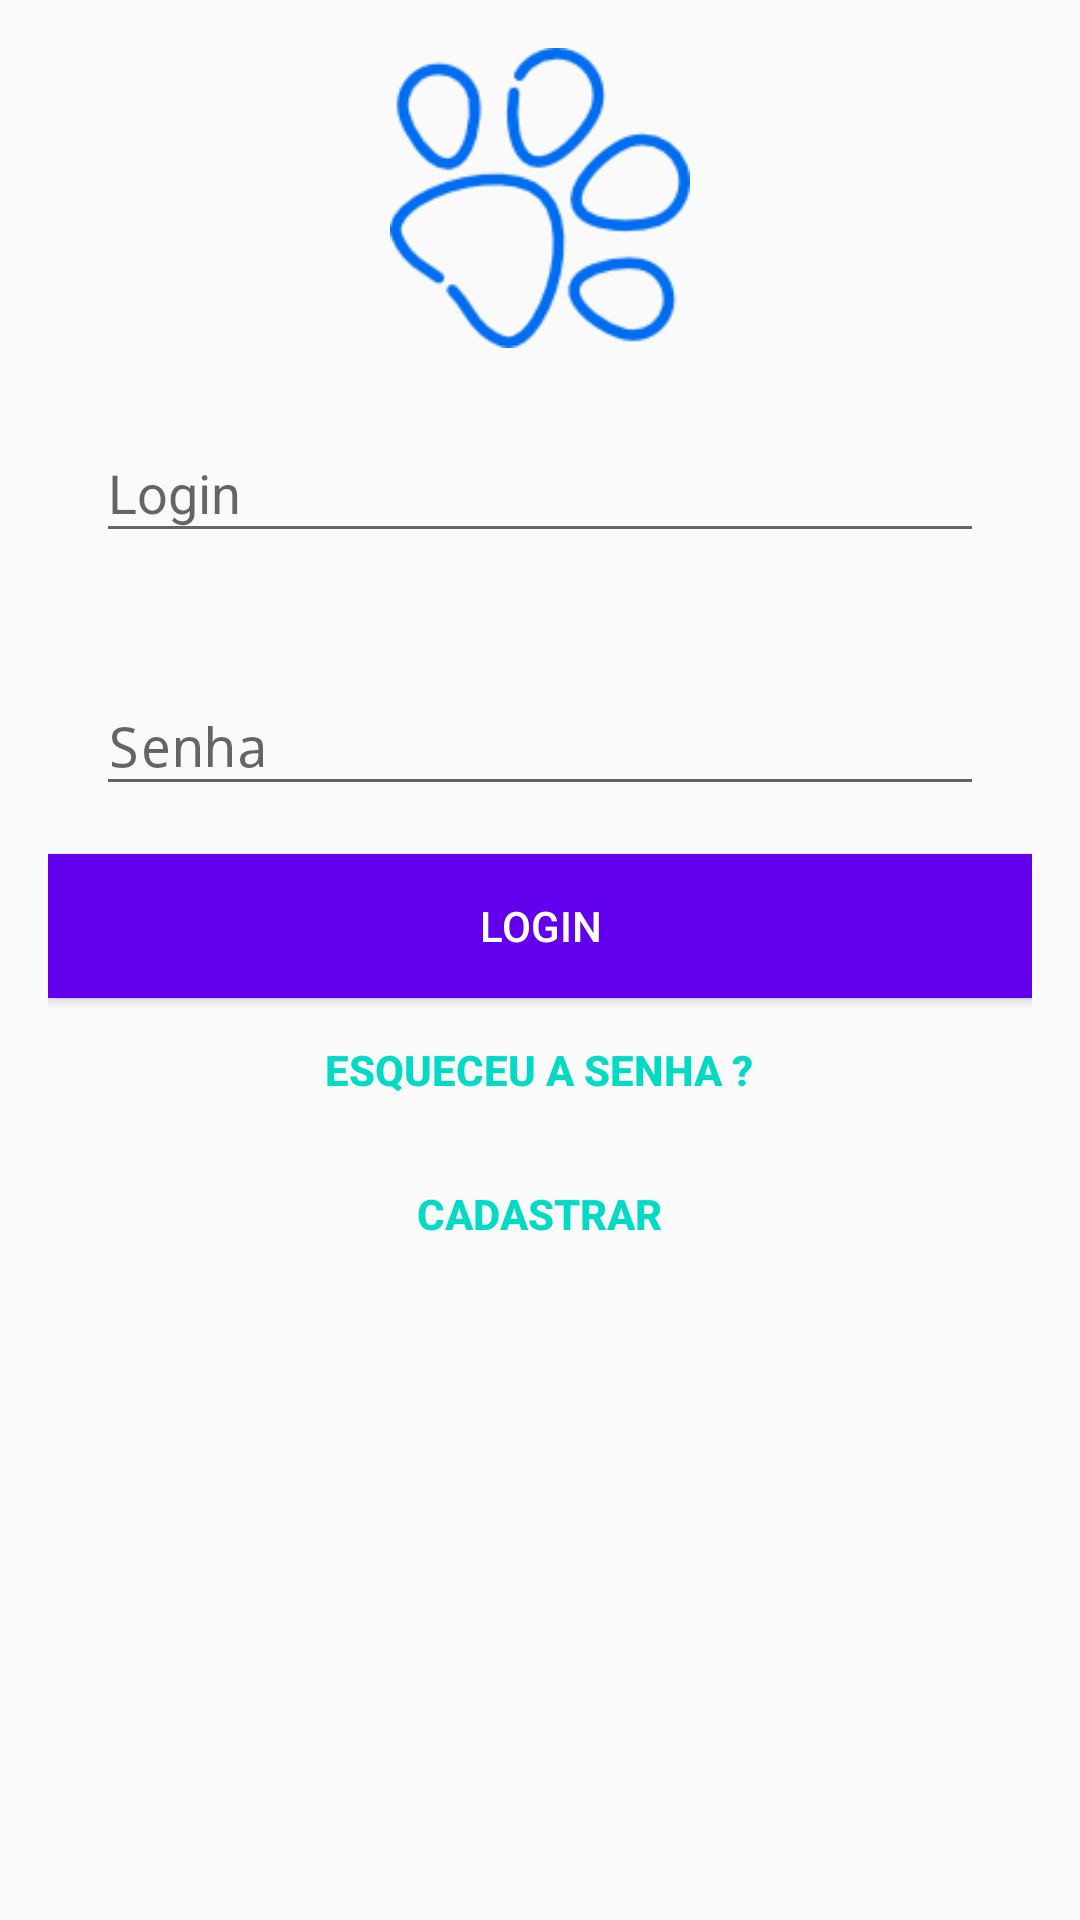

Produce the Android XML layout that renders to this screen, including the resource entries it uses.
<!-- AndroidManifest.xml: application theme AppTheme -->
<!-- res/layout/activity_login.xml -->
<?xml version="1.0" encoding="utf-8"?>
<RelativeLayout
    xmlns:android="http://schemas.android.com/apk/res/android"
    android:id="@+id/loginActivity"
    android:padding="16dp"
    android:layout_width="match_parent"
    android:layout_height="match_parent">

    <ImageView
    android:layout_alignParentTop="true"
    android:layout_centerHorizontal="true"
    android:id="@+id/imageLauncher"
    android:layout_width="100dp"
    android:layout_height="100dp"
    android:background="@drawable/pawprint"/>

    <android.support.design.widget.TextInputLayout
        android:hint="Login"
        android:layout_below="@+id/imageLauncher"
        android:layout_height="wrap_content"
        android:layout_width="match_parent"
        android:id="@+id/wrapperLogin"
        android:padding="16dp">

        <EditText
            android:id="@+id/txtLogin"
            android:maxLines="1"
            android:inputType="textEmailAddress"
            android:layout_width="match_parent"
            android:layout_height="wrap_content" />

    </android.support.design.widget.TextInputLayout>

    <android.support.design.widget.TextInputLayout
        android:hint="Senha"
        android:layout_below="@+id/wrapperLogin"
        android:layout_height="wrap_content"
        android:layout_width="match_parent"
        android:id="@+id/wrapperPassword"
        android:padding="16dp">

        <EditText
            android:id="@+id/txtPassword"
            android:inputType="textPassword"
            android:maxLines="1"
            android:layout_width="match_parent"
            android:layout_height="wrap_content" />

    </android.support.design.widget.TextInputLayout>
    
    <Button
        android:id="@+id/btnLogin"
        android:text="Login"
        android:background="@color/colorPrimary"
        style="@style/Widget.AppCompat.Button.Colored"
        android:layout_below="@+id/wrapperPassword"
        android:layout_width="match_parent"
        android:layout_height="wrap_content" />
    
    <TextView
        android:layout_below="@+id/btnLogin"
        android:id="@+id/forgotPassword"
        android:layout_centerHorizontal="true"
        android:clickable="true"
        android:textStyle="bold"
        android:textColor="@color/colorAccent"
        android:text="Esqueceu a senha ?"
        style="@style/Widget.AppCompat.Button.Borderless"
        android:layout_width="wrap_content"
        android:layout_height="wrap_content" />

    <TextView
        android:layout_below="@+id/forgotPassword"
        android:id="@+id/signUp"
        android:layout_centerHorizontal="true"
        android:clickable="true"
        android:textStyle="bold"
        android:textColor="@color/colorAccent"
        android:text="Cadastrar"
        style="@style/Widget.AppCompat.Button.Borderless"
        android:layout_width="wrap_content"
        android:layout_height="wrap_content" />

    <ProgressBar
        android:id="@+id/circularProgressBar"
        android:layout_below="@+id/signUp"
        style="@style/Widget.AppCompat.ProgressBar"
        android:layout_width="wrap_content"
        android:layout_height="wrap_content"
        android:layout_centerInParent="true"
        android:theme="@style/CircularProgress"
        android:visibility="invisible" />
</RelativeLayout>
<!-- resources referenced by this layout -->
<resources>
  <!-- drawable pawprint: png bitmap (drawable-hdpi, 1656 bytes) -->
  <style name="CircularProgress" parent="Theme.AppCompat.Light">
          <item name="colorAccent">#9F4B9B</item>
      </style>
  <style name="AppTheme" parent="Theme.AppCompat.Light.DarkActionBar">
          
          <item name="colorPrimary">@color/colorPrimary</item>
          <item name="colorPrimaryDark">@color/colorPrimaryDark</item>
          <item name="colorAccent">@color/colorAccent</item>
      </style>
  <!-- not gathered from this repository: default colours our renderer supplied (Android Studio template values) -->
  <color name="colorPrimary">#FF6200EE</color>
  <color name="colorPrimaryDark">#FF3700B3</color>
  <color name="colorAccent">#FF03DAC5</color>
</resources>
